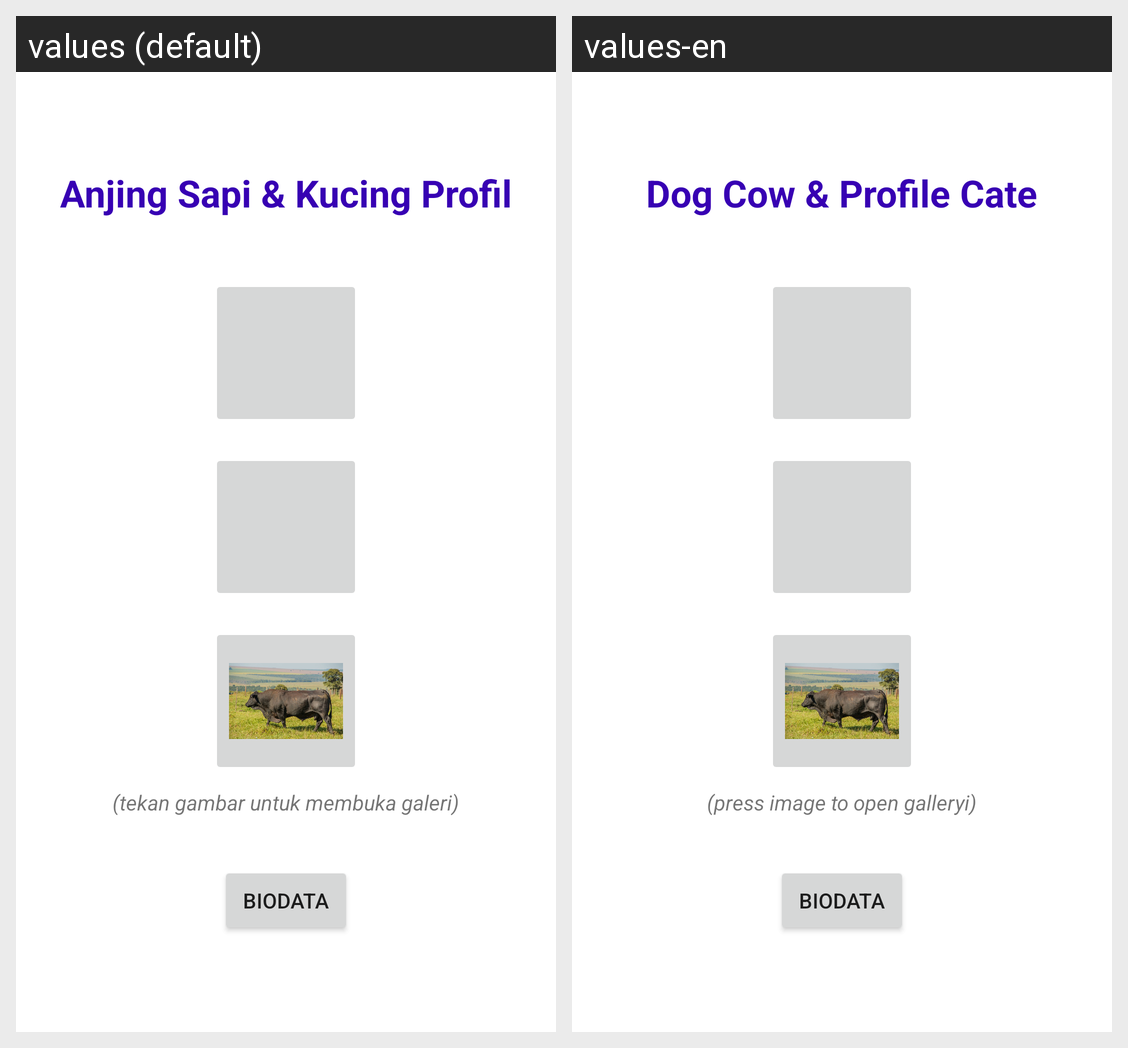

The same Android screen rendered under two of its app's locales, left to right. List the strings drawn on it with the default value and each locale's translation.
Android screen res/layout/activity_main.xml rendered under 2 locales, left to right: values (default), values-en. Device: Nexus 5 (rendered at 1080×1920; each locale shown at half size, 540×960, under a caption strip naming it); theme Theme.Anjing_Kucing_Pedia.
Strings drawn on this screen, with the default value and each locale's value (text and hints the layout hard-codes, and strings that could not be matched under every locale, appear in the picture but are not listed):

judul_main
  values: Anjing Sapi & Kucing Profil
  values-en: Dog Cow & Profile Cate

notif
  values: (tekan gambar untuk membuka galeri)
  values-en: (press image to open galleryi)
